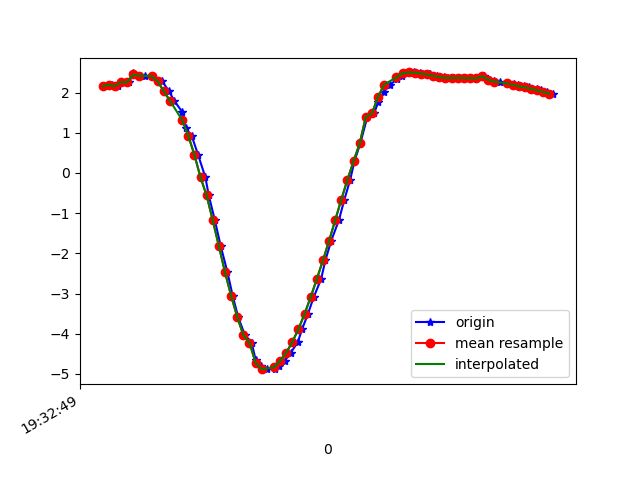

Data behind this chart, as committed beside it:
1617737569525, 433206163734879, 2.158877, -2.6461408, 9.185706
1617737569550, 433206182965649, 2.193, -2.586, 9.195
1617737569570, 433206202196419, 2.161, -2.567, 9.208
1617737569581, 433206221427189, 2.259, -2.532, 9.194
1617737569607, 433206240657959, 2.255, -2.491, 9.206
1617737569620, 433206259888729, 2.488, -2.75, 9.071
1617737569639, 433206279119499, 2.412, -2.479, 9.169
1617737569659, 433206298350269, 2.416, -2.661, 9.117
1617737569683, 433206317581039, 2.412, -2.633, 9.126
1617737569704, 433206336811809, 2.285, -2.613, 9.165
1617737569715, 433206356042579, 2.278, -2.488, 9.201
1617737569737, 433206375273349, 2.036, -2.319, 9.301
1617737569754, 433206394504119, 1.799, -2.458, 9.315
1617737569780, 433206413734889, 1.52, -2.576, 9.332
1617737569791, 433206432965659, 1.117, -2.895, 9.296
1617737569811, 433206452196429, 0.9281, -3.318, 9.174
1617737569832, 433206471427199, 0.4535, -3.581, 9.111
1617737569856, 433206490657969, -0.1093, -3.974, 8.957
1617737569867, 433206509888739, -0.5602, -4.19, 8.841
1617737569887, 433206529119509, -1.18, -4.503, 8.624
1617737569906, 433206548350279, -1.819, -4.653, 8.431
1617737569928, 433206567581049, -2.468, -4.689, 8.244
1617737569945, 433206586811819, -3.055, -4.581, 8.107
1617737569963, 433206606042589, -3.582, -4.416, 7.981
1617737569985, 433206625273359, -4.036, -4.285, 7.835
1617737570007, 433206644504129, -4.22, -3.619, 8.071
1617737570020, 433206663734899, -4.646, -4.171, 7.553
1617737570039, 433206682965669, -4.806, -4.151, 7.464
1617737570058, 433206702196439, -4.883, -4.134, 7.424
1617737570084, 433206721427209, -4.872, -4.095, 7.452
1617737570096, 433206740657979, -4.805, -3.999, 7.547
1617737570115, 433206759888749, -4.675, -3.916, 7.671
1617737570135, 433206779119519, -4.473, -3.894, 7.802
1617737570158, 433206798350289, -4.206, -3.937, 7.928
1617737570172, 433206817581059, -3.885, -4.012, 8.053
1617737570191, 433206836811829, -3.507, -4.069, 8.196
1617737570210, 433206856042599, -3.087, -4.066, 8.365
1617737570234, 433206875273369, -2.639, -3.996, 8.55
1617737570248, 433206894504139, -2.175, -3.898, 8.724
1617737570267, 433206913734909, -1.687, -3.821, 8.865
1617737570292, 433206932965679, -1.177, -3.799, 8.957
1617737570310, 433206952196449, -0.6627, -3.836, 8.994
1617737570329, 433206971427219, -0.1701, -3.903, 8.987
1617737570343, 433206990657989, 0.2958, -3.973, 8.954
1617737570362, 433207009888759, 0.7338, -4.043, 8.897
1617737570385, 433207029119529, 1.396, -4.233, 8.728
1617737570407, 433207048350299, 1.48, -4.217, 8.722
1617737570421, 433207067581069, 1.775, -4.266, 8.643
1617737570439, 433207086811839, 2.015, -4.256, 8.595
1617737570459, 433207106042609, 2.201, -4.208, 8.573
1617737570483, 433207125273379, 2.33, -4.159, 8.562
1617737570499, 433207144504149, 2.424, -4.106, 8.562
1617737570515, 433207163734919, 2.479, -4.043, 8.576
1617737570537, 433207182965689, 2.501, -3.974, 8.602
1617737570558, 433207202196459, 2.496, -3.906, 8.635
1617737570572, 433207221427229, 2.474, -3.84, 8.67
1617737570591, 433207240657999, 2.45, -3.774, 8.706
1617737570613, 433207259888769, 2.42, -3.713, 8.741
1617737570635, 433207279119539, 2.385, -3.654, 8.775
1617737570648, 433207298350309, 2.364, -3.601, 8.803
1617737570667, 433207317581079, 2.365, -3.565, 8.817
... 17 more rows
